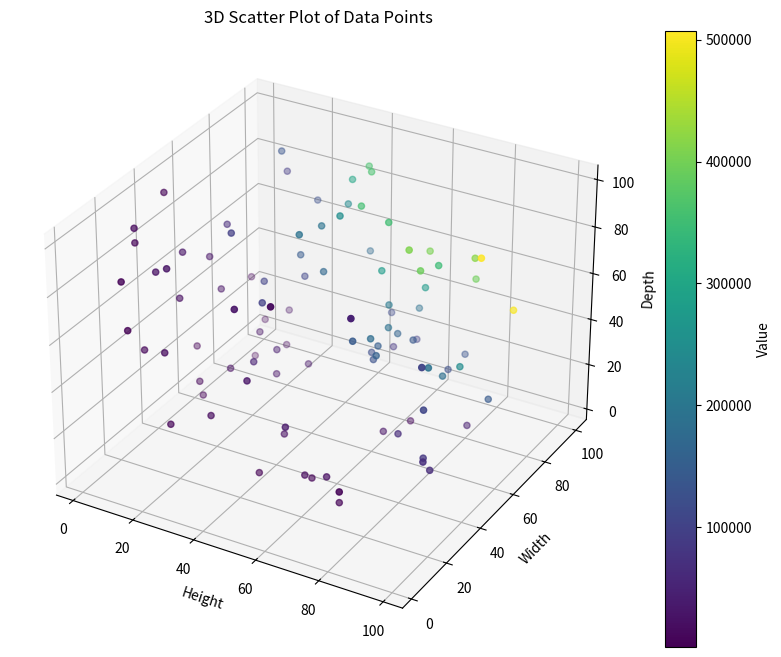

Write Python code to recreate this figure.
import matplotlib.pyplot as plt
import pandas as pd
import numpy as np
from mpl_toolkits.mplot3d import Axes3D

# Generate the data (replicating the data generation process)
np.random.seed(0)
heights = np.random.uniform(1, 100, 100)
widths = np.random.uniform(1, 100, 100)
depths = np.random.uniform(1, 100, 100)
volumes = heights * widths * depths
errors = np.random.normal(0, volumes * 0.1, 100)
values = volumes + errors

# Create a DataFrame
data = pd.DataFrame({'Height': heights, 'Width': widths, 'Depth': depths, 'Value': values})

# Create a 3D scatter plot
fig = plt.figure(figsize=(10, 8))
ax = fig.add_subplot(111, projection='3d')

# Plotting
sc = ax.scatter(data['Height'], data['Width'], data['Depth'], c=data['Value'], cmap='viridis')

# Adding labels and title
ax.set_xlabel('Height')
ax.set_ylabel('Width')
ax.set_zlabel('Depth')
plt.title('3D Scatter Plot of Data Points')

# Adding a color bar to represent the 'Value'
plt.colorbar(sc, label='Value')

# Show plot
plt.show()
